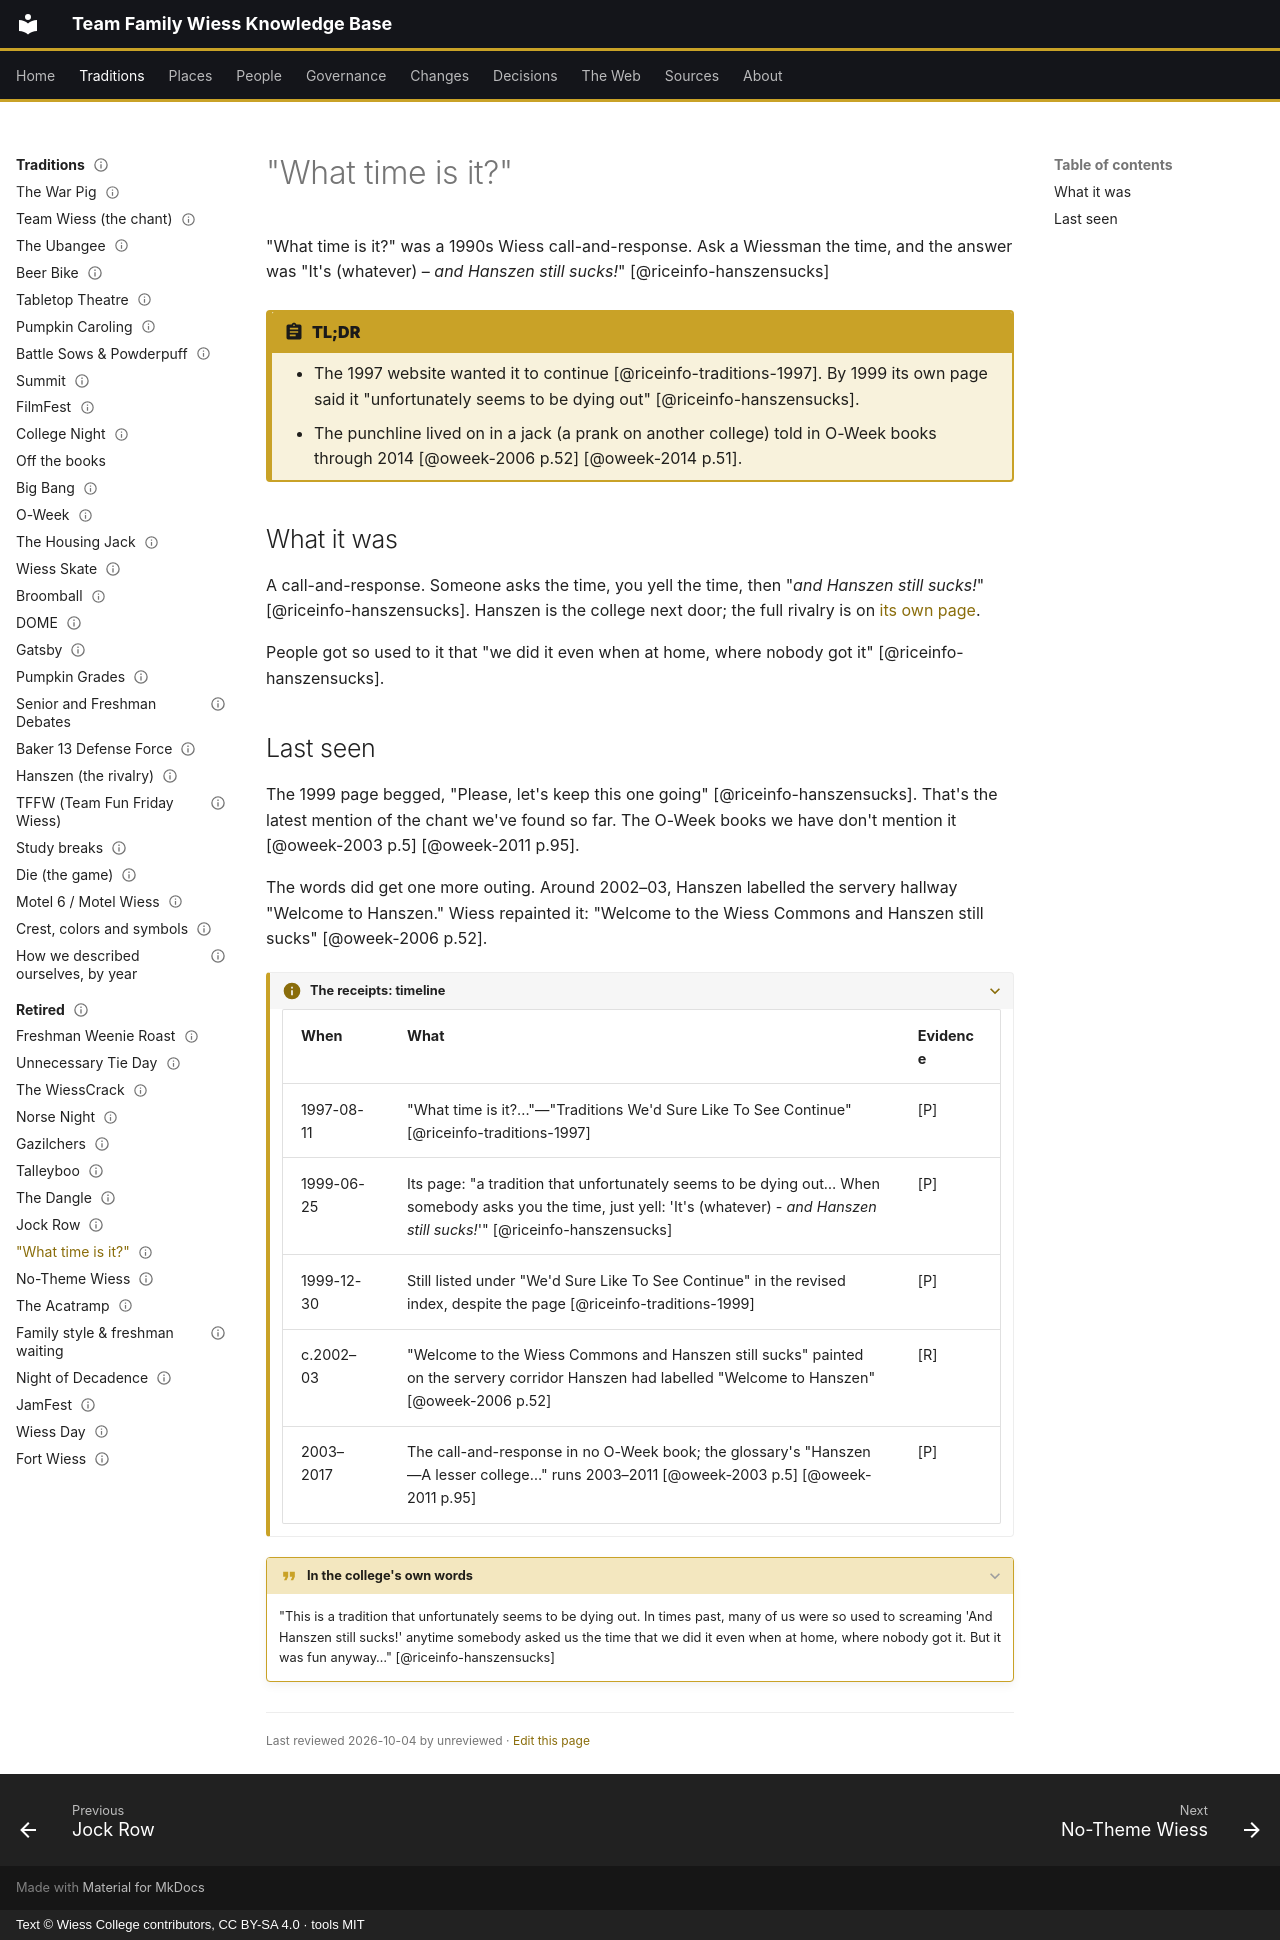

repository: Wiess-College/TFWKB · page: traditions/retired/what-time-is-it/index.html · generator: mkdocs · copyright: Text © Wiess College contributors, CC BY-SA 4.0 · tools MIT

---
title: "\"What time is it?\""
status: draft
last_reviewed: 2026-10-04
reviewed_by: unreviewed
---

# "What time is it?"

"What time is it?" was a 1990s Wiess call-and-response. Ask a Wiessman the time, and the answer was "It's (whatever) – *and Hanszen still sucks!*" [@riceinfo-hanszensucks]

!!! abstract "TL;DR"
    - The 1997 website wanted it to continue [@riceinfo-traditions-1997]. By 1999 its own page said it "unfortunately seems to be dying out" [@riceinfo-hanszensucks].
    - The punchline lived on in a jack (a prank on another college) told in O-Week books through 2014 [@oweek-2006 p.52] [@oweek-2014 p.51].

## What it was

A call-and-response. Someone asks the time, you yell the time, then "*and Hanszen still sucks!*" [@riceinfo-hanszensucks]. Hanszen is the college next door; the full rivalry is on [its own page](../hanszen-rivalry.md).

People got so used to it that "we did it even when at home, where nobody got it" [@riceinfo-hanszensucks].

## Last seen

The 1999 page begged, "Please, let's keep this one going" [@riceinfo-hanszensucks]. That's the latest mention of the chant we've found so far. The O-Week books we have don't mention it [@oweek-2003 p.5] [@oweek-2011 p.95].

The words did get one more outing. Around 2002–03, Hanszen labelled the servery hallway "Welcome to Hanszen." Wiess repainted it: "Welcome to the Wiess Commons and Hanszen still sucks" [@oweek-2006 p.52].

??? info "The receipts: timeline"

    | When | What | Evidence |
    |---|---|---|
    | 1997-08-11 | "What time is it?..."—"Traditions We'd Sure Like To See Continue" [@riceinfo-traditions-1997] | [P] |
    | 1999-06-25 | Its page: "a tradition that unfortunately seems to be dying out… When somebody asks you the time, just yell: 'It's (whatever) - *and Hanszen still sucks!*'" [@riceinfo-hanszensucks] | [P] |
    | 1999-12-30 | Still listed under "We'd Sure Like To See Continue" in the revised index, despite the page [@riceinfo-traditions-1999] | [P] |
    | c.2002–03 | "Welcome to the Wiess Commons and Hanszen still sucks" painted on the servery corridor Hanszen had labelled "Welcome to Hanszen" [@oweek-2006 p.52] | [R] |
    | 2003–2017 | The call-and-response in no O-Week book; the glossary's "Hanszen—A lesser college…" runs 2003–2011 [@oweek-2003 p.5] [@oweek-2011 p.95] | [P] |

??? quote "In the college's own words"

    "This is a tradition that unfortunately seems to be dying out. In times past, many of us were so used to screaming 'And Hanszen still sucks!' anytime somebody asked us the time that we did it even when at home, where nobody got it. But it was fun anyway…" [@riceinfo-hanszensucks]

<div class="reviewed" markdown>Last reviewed 2026-10-04 by unreviewed · [Edit this page](#)</div>
